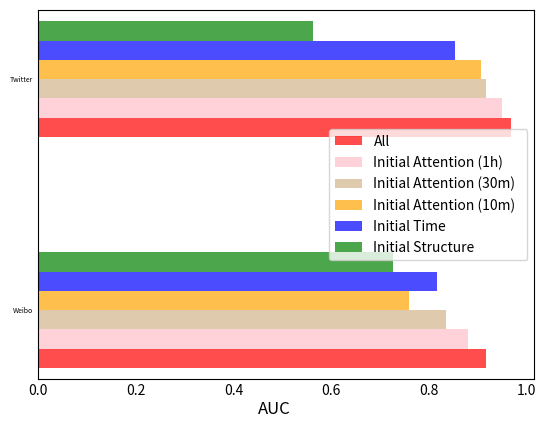

This figure's Python source:
#!/usr/bin/python
# coding:utf-8

import os,sys
import logging
import time
import string
from matplotlib import pyplot as plt
import numpy as np
import pandas as pd

fig_file = "D:\\py\\data\\initialreaction\\figs\\AUC_H.png"


#y=[1,2,3,4,5,6]#给出在y轴上的位置
y=[1,2,3,4,5,6]#给出在y轴上的位置
#label=['All','Initial Attention \n(1-hour)  ','Initial Attention \n(30-min)  ','Initial Attention \n(10-min) ','Initial Time','Initial Structure']#直方图信息
label=['All','Initial Attention (1h)  ','Initial Attention (30m)  ','Initial Attention (10m) ','Initial Time','Initial Structure']#直方图信息
colors=['red','pink','tan','orange','blue','green']

x_weibo=[0.917,0.881,0.836,0.759,0.817,0.727]#给出具体每个直方图的数值
x_twitter=[0.968,0.95,0.917,0.907,0.855,0.564]#给出具体每个直方图的数值

x=[]
for num in range(len(x_weibo)):
  x.append([x_weibo[num],x_twitter[num]])


str = ["Weibo", "Twitter"]
df = pd.DataFrame(x)
df = pd.DataFrame([x_weibo,x_twitter],columns=label,index=str)
print(df)

#x_weibo=[0.909,0.876,0.886,0.808,0.821,0.761]#给出具体每个直方图的数值 500
#x_weibo=[0.923,0.881,0.856,0.772,0.84,0.714]#给出具体每个直方图的数值
#df.plot.barh(alpha=0.7,rot=0)#绘制水平直方图
width =0.5
df.plot.barh(width=width,alpha=0.7,rot=0,tick_label = str,color=colors)#绘制水平直方图

plt.tick_params(axis='x', tickdir=None,length=0)
plt.tick_params(axis='y', tickdir='out', labelsize=5, length=0)
#plt.legend(ncol=3, fontsize=8,bbox_to_anchor=(1,1.1),borderaxespad = -0.2, frameon=False)
#plt.legend(ncol=3, fontsize=8,bbox_to_anchor=(0.98,0.55),borderaxespad = -0.2, frameon=False)
plt.ylim(-0.3,1.3)
plt.text(0.45,-0.45,"AUC", rotation=0,fontsize=12)
#plt.set_title("Area Under Curve")
#plt.ylabel="Area Under Curve"
'''
plt.title('Weibo')
count=0
y_xis=[0.07,0.24,0.40,0.56,0.73,0.9]
x_shift=0.16
for num in x_weibo:
    if(len(str(x_weibo[count])))<5:
        x_shift = 0.12
    else:
        x_shift = 0.16
    plt.text(x_weibo[count]-x_shift,y_xis[count],str(num), transform=axes.transAxes, color='black')
    count+=1


x_twitter=[0.968,0.95,0.917,0.907,0.855,0.564]#给出具体每个直方图的数值
subplot = 122
label=['','','','','','']#直方图信息
axes = plt.subplot(subplot)
axes.barh(y,x_twitter,color=colors,height=0.5,alpha=0.6,tick_label=label)#绘制水平直方图
plt.title('Twitter')
count=0
for num in x_twitter:
    plt.text(x_twitter[count]-0.2,y_xis[count],str(num), transform=axes.transAxes, color='black')
    count+=1

plt.text(-0.45,-0.13, "Area Under Curve", transform=axes.transAxes,
         color='black', size='13')

#plt.text(-0.45,-0.2, "Area Under Curve", transform=axes.transAxes,
#         color='black', size='10',weight="bold" )
'''
plt.savefig(fig_file, dpi=200, bbox_inches='tight')
#plt.savefig(fig_file, dpi=400, bbox_inches='tight')
#plt.show()#显示图像

sys.exit()
